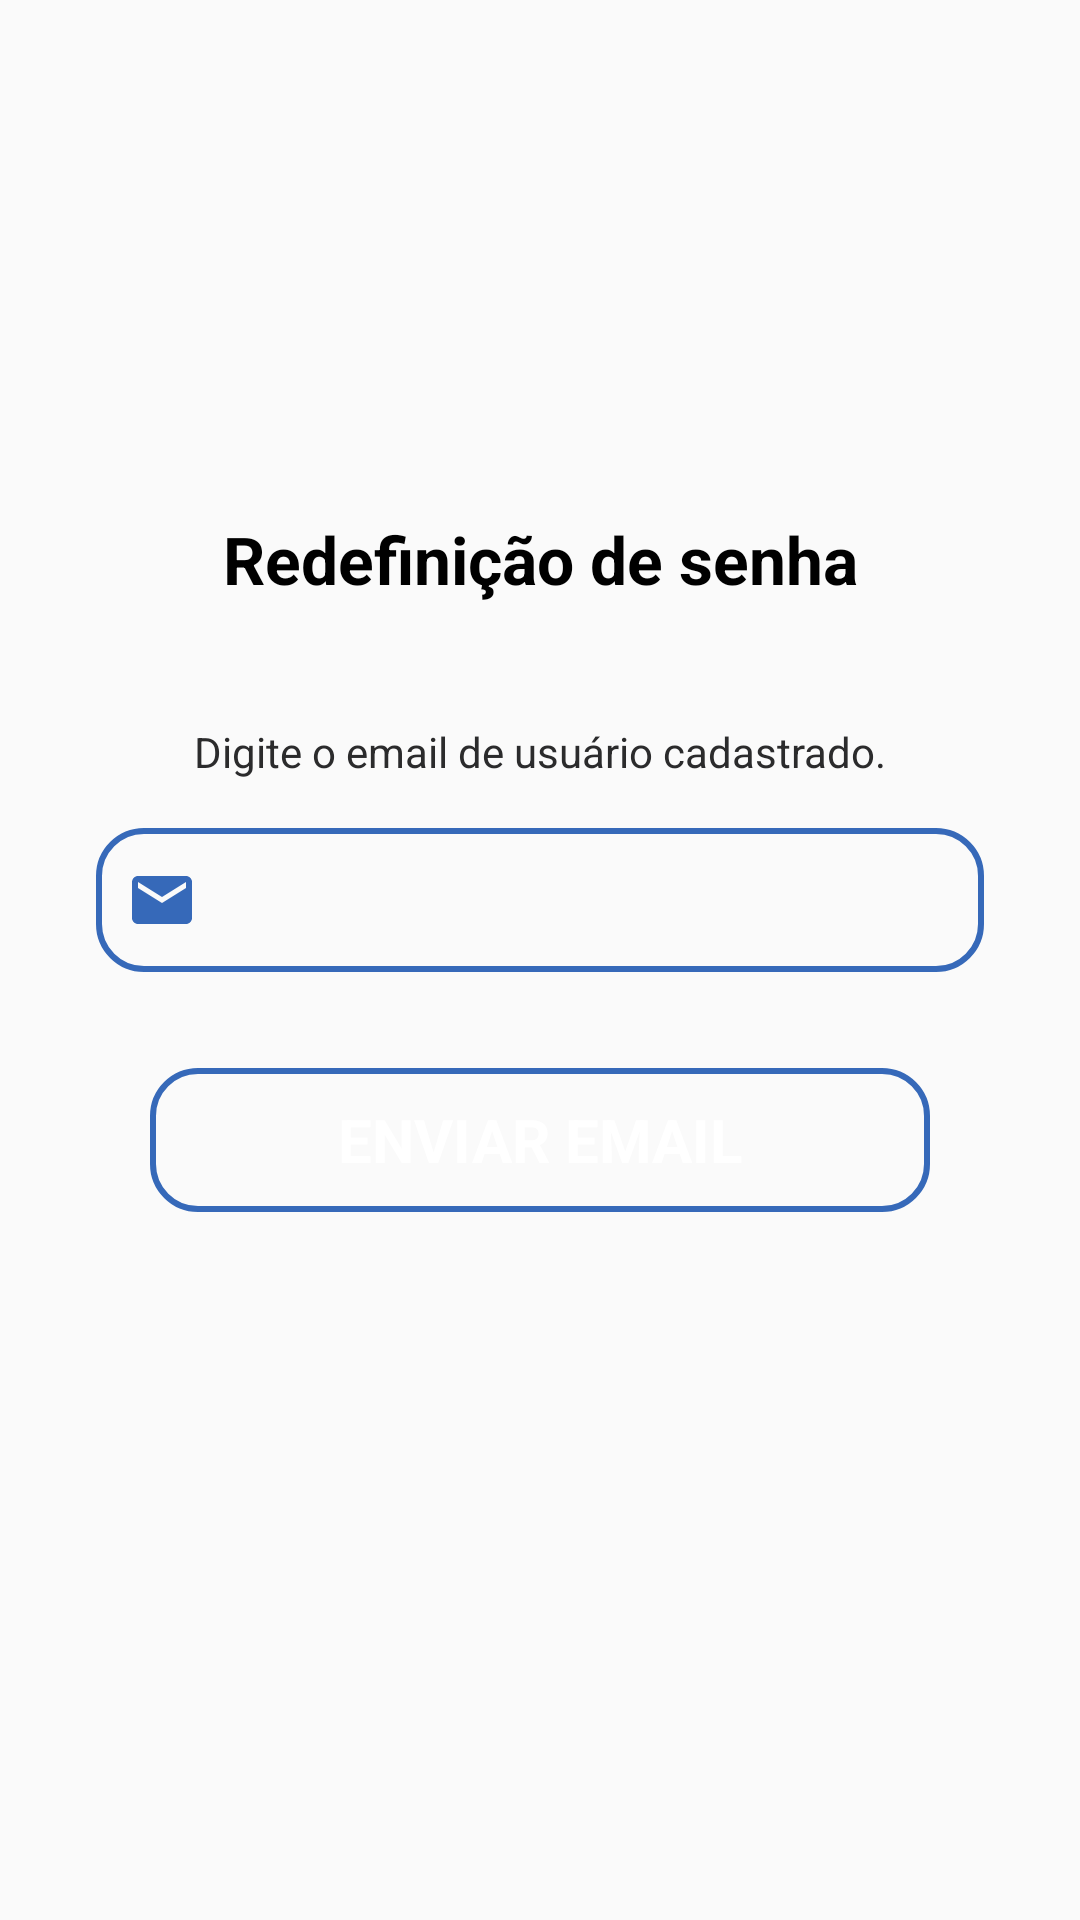

Android layout source for this screen:
<!-- AndroidManifest.xml: activity theme toolBarTheme -->
<!-- res/layout/activity_redefinir_senha.xml -->
<?xml version="1.0" encoding="utf-8"?>
<LinearLayout xmlns:android="http://schemas.android.com/apk/res/android"
    xmlns:app="http://schemas.android.com/apk/res-auto"
    xmlns:tools="http://schemas.android.com/tools"
    android:layout_width="match_parent"
    android:layout_height="match_parent"
    android:orientation="vertical"
    android:gravity="center"
    tools:context=".activity.autenticacao.RedefinirSenhaActivity">

    <TextView
        android:id="@+id/textView"
        android:layout_width="match_parent"
        android:layout_height="wrap_content"
        android:layout_marginBottom="40dp"
        android:text="@string/tituloActivity"
        android:textAlignment="center"
        android:textColor="@color/black"
        android:textSize="22sp"
        android:textStyle="bold"/>

    <TextView
        android:id="@+id/textView2"
        android:layout_width="match_parent"
        android:layout_height="wrap_content"
        android:layout_marginBottom="16dp"
        android:text="@string/instrucao"
        android:textColor="@color/parseBlack"
        android:textAlignment="center"/>

    <EditText
        android:id="@+id/editEmailRedefinirSenha"
        android:background="@drawable/borda"
        android:drawableLeft="@drawable/ic_email"
        android:inputType="textEmailAddress"
        android:layout_width="match_parent"
        android:layout_height="48dp"
        android:layout_marginEnd="32dp"
        android:layout_marginStart="32dp"
        android:padding="10dp"/>

    <Button
        android:id="@+id/btnEnviarEmailRS"
        android:layout_width="match_parent"
        android:layout_height="wrap_content"
        android:layout_marginEnd="50dp"
        android:layout_marginStart="50dp"
        android:layout_marginTop="32dp"
        android:text="@string/botao"
        style="@style/buttonTheme"/>

    <ProgressBar
        android:id="@+id/progressBar"
        android:layout_width="match_parent"
        android:layout_height="wrap_content"
        android:layout_marginTop="16dp"
        android:indeterminateTint="@color/blueTheme"/>

</LinearLayout>
<!-- resources referenced by this layout -->
<resources>
  <color name="black">#FF000000</color>
  <color name="blueTheme">#3669B9</color>
  <color name="parseBlack">#2B2B2C</color>
  <!-- drawable borda (drawable) -->
  <?xml version="1.0" encoding="utf-8"?>
  <shape xmlns:android="http://schemas.android.com/apk/res/android">
      <stroke android:color="@color/blueTheme" android:width="2dp"/>
      <corners android:radius="15dp"/>
  </shape>
  <!-- drawable ic_email (drawable) -->
  <vector android:height="24dp" android:tint="@color/blueTheme"
      android:viewportHeight="24" android:viewportWidth="24"
      android:width="24dp" xmlns:android="http://schemas.android.com/apk/res/android">
      <path android:fillColor="@android:color/white" android:pathData="M20,4L4,4c-1.1,0 -1.99,0.9 -1.99,2L2,18c0,1.1 0.9,2 2,2h16c1.1,0 2,-0.9 2,-2L22,6c0,-1.1 -0.9,-2 -2,-2zM20,8l-8,5 -8,-5L4,6l8,5 8,-5v2z"/>
  </vector>
  <string name="botao">Enviar Email</string>
  <string name="instrucao">Digite o email de usuário cadastrado.</string>
  <string name="tituloActivity">Redefinição de senha</string>
  <style name="buttonTheme" parent="Theme.MaterialComponents.Light.NoActionBar">
          <item name="backgroundTint">@color/blueTheme</item>
          <item name="android:textColor">@color/white</item>
          <item name="android:textSize">20dp</item>
          <item name="android:background">@drawable/borda</item>
          <item name="android:textStyle">bold</item>
          <item name="android:textAllCaps">true</item>
      </style>
  <style name="toolBarTheme" parent="Theme.AppCompat.Light.DarkActionBar">
          <item name="colorPrimary">@color/blueTheme</item>
          <item name="colorPrimaryDark">@color/blueTheme</item>
      </style>
  <color name="white">#FFFFFFFF</color>
</resources>
